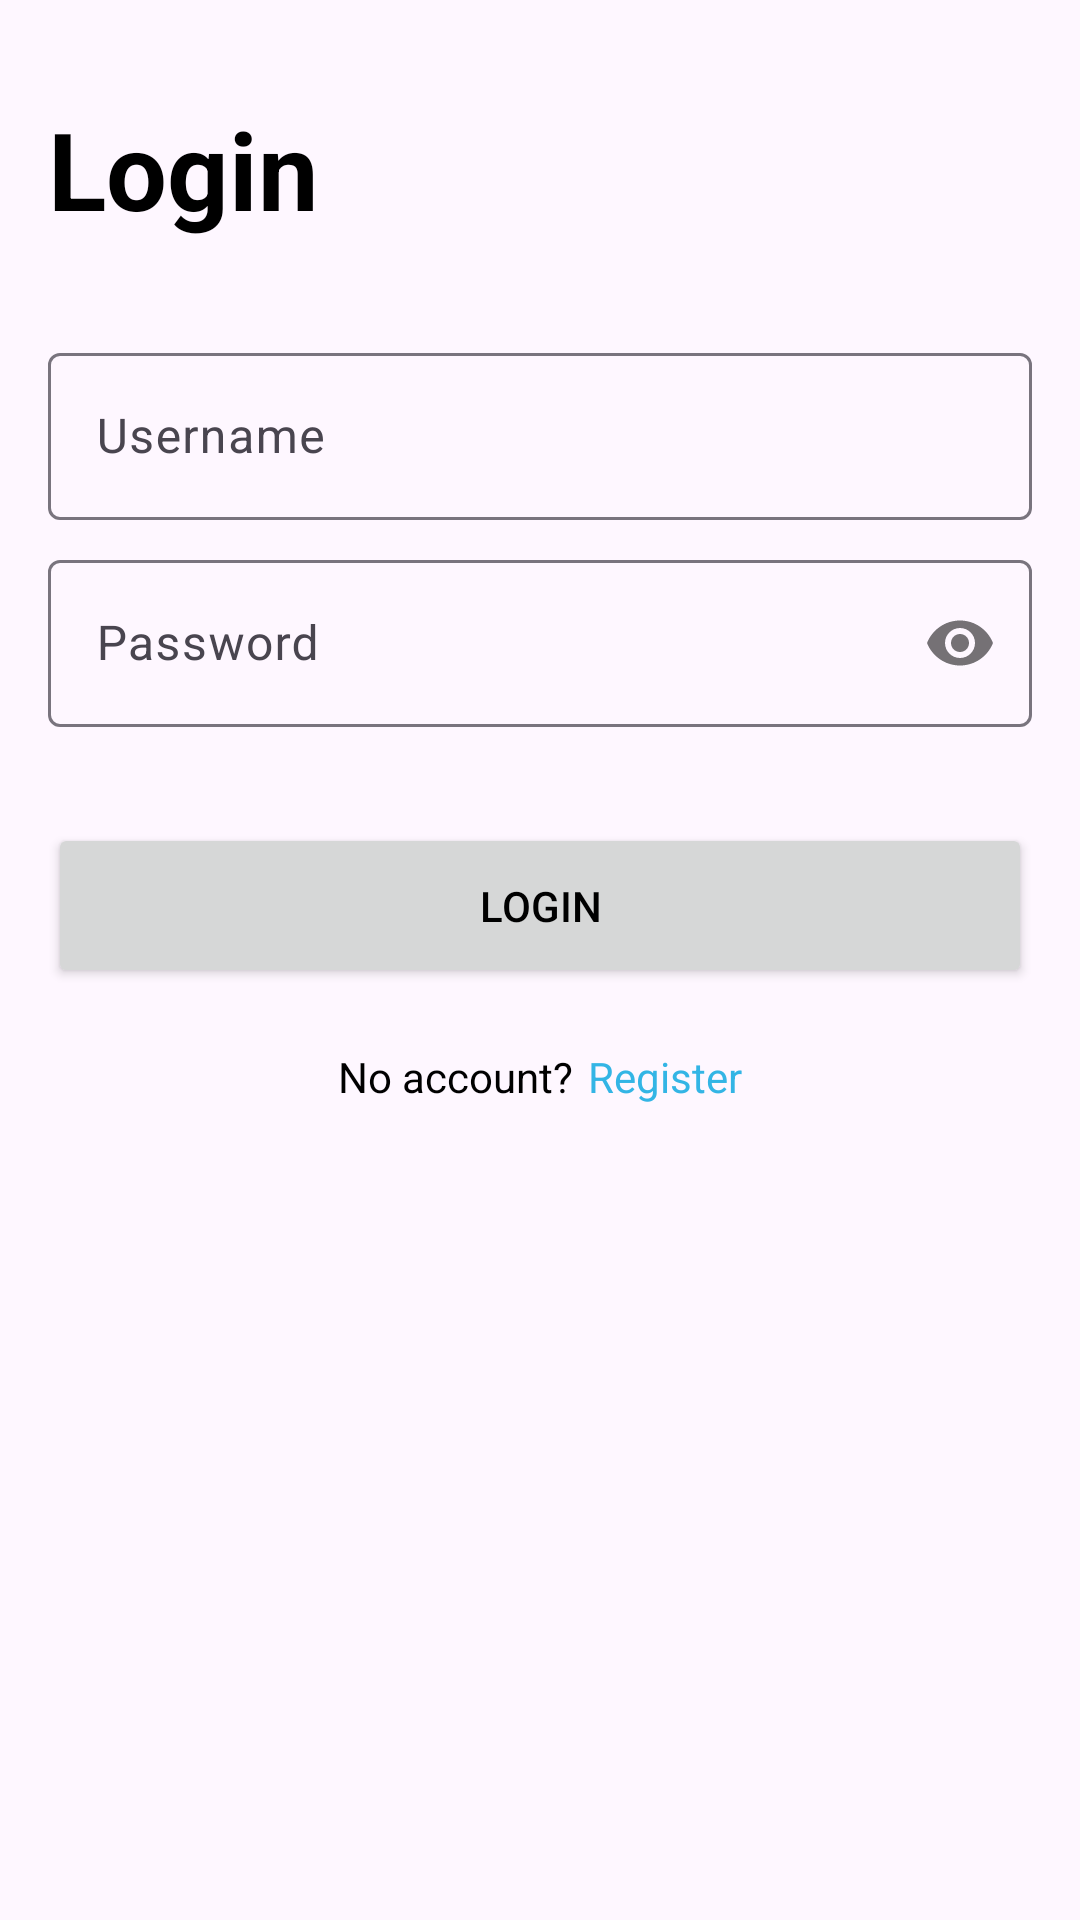

Write the Android layout XML for this screen, with the resource values it uses.
<!-- AndroidManifest.xml: application theme Theme.AntreeOrder -->
<!-- res/layout/fragment_login.xml -->
<?xml version="1.0" encoding="utf-8"?>
<androidx.constraintlayout.widget.ConstraintLayout xmlns:android="http://schemas.android.com/apk/res/android"
    xmlns:app="http://schemas.android.com/apk/res-auto"
    xmlns:tools="http://schemas.android.com/tools"
    android:layout_width="match_parent"
    android:layout_height="match_parent"
    tools:context="screen.login.LoginFragment">

    <androidx.constraintlayout.widget.Guideline
        android:id="@+id/guidline"
        android:layout_width="wrap_content"
        android:layout_height="wrap_content"
        android:orientation="vertical"
        app:layout_constraintGuide_begin="16dp" />

    <androidx.constraintlayout.widget.Guideline
        android:id="@+id/guidline1"
        android:layout_width="wrap_content"
        android:layout_height="wrap_content"
        android:orientation="vertical"
        app:layout_constraintGuide_end="16dp" />

    <TextView
        android:id="@+id/tv_title"
        style="@style/TitleText"
        android:layout_width="wrap_content"
        android:layout_height="wrap_content"
        android:layout_marginTop="32dp"
        android:text="@string/login"
        app:layout_constraintEnd_toEndOf="@id/guidline1"
        app:layout_constraintHorizontal_bias="0"
        app:layout_constraintStart_toStartOf="@id/guidline"
        app:layout_constraintTop_toTopOf="parent" />

    <com.google.android.material.textfield.TextInputLayout
        android:id="@+id/textfield_username"
        android:layout_width="0dp"
        android:layout_height="wrap_content"
        android:layout_marginTop="32dp"
        android:hint="@string/username"
        app:layout_constraintEnd_toEndOf="@id/guidline1"
        app:layout_constraintStart_toStartOf="@id/guidline"
        app:layout_constraintTop_toBottomOf="@id/tv_title">

        <com.google.android.material.textfield.TextInputEditText
            android:id="@+id/edt_username"
            android:layout_width="match_parent"
            android:layout_height="wrap_content"
            android:inputType="text" />

    </com.google.android.material.textfield.TextInputLayout>

    <com.google.android.material.textfield.TextInputLayout
        android:id="@+id/textfield_password"
        android:layout_width="0dp"
        android:layout_height="wrap_content"
        android:layout_marginTop="8dp"
        android:hint="@string/password"
        app:layout_constraintEnd_toEndOf="@id/guidline1"
        app:layout_constraintStart_toStartOf="@id/guidline"
        app:layout_constraintTop_toBottomOf="@id/textfield_username"
        app:passwordToggleEnabled="true">

        <com.google.android.material.textfield.TextInputEditText
            android:id="@+id/edt_password"
            android:layout_width="match_parent"
            android:layout_height="wrap_content"
            android:inputType="textPassword" />

    </com.google.android.material.textfield.TextInputLayout>

    <Button
        android:id="@+id/btn_login"
        android:layout_width="0dp"
        android:layout_height="55dp"
        android:layout_marginTop="32dp"
        android:text="@string/login"
        app:layout_constraintEnd_toEndOf="@id/guidline1"
        app:layout_constraintStart_toStartOf="@id/guidline"
        app:layout_constraintTop_toBottomOf="@id/textfield_password"
        app:layout_constraintVertical_bias="0" />

    <TextView
        android:id="@+id/textView2"
        android:layout_width="wrap_content"
        android:layout_height="wrap_content"
        android:layout_marginTop="20dp"
        android:layout_marginBottom="20dp"
        android:text="@string/no_account"
        app:layout_constraintBottom_toBottomOf="parent"
        app:layout_constraintEnd_toStartOf="@+id/btn_txt_register"
        app:layout_constraintHorizontal_chainStyle="packed"
        app:layout_constraintStart_toStartOf="@id/guidline"
        app:layout_constraintTop_toBottomOf="@id/btn_login"
        app:layout_constraintVertical_bias="0" />

    <TextView
        android:id="@+id/btn_txt_register"
        android:layout_width="wrap_content"
        android:layout_height="wrap_content"
        android:layout_marginStart="5dp"
        android:layout_marginTop="20dp"
        android:layout_marginBottom="20dp"
        android:text="@string/register"
        android:textColor="@android:color/holo_blue_light"
        app:layout_constraintBottom_toBottomOf="parent"
        app:layout_constraintEnd_toEndOf="@id/guidline1"
        app:layout_constraintStart_toEndOf="@+id/textView2"
        app:layout_constraintTop_toBottomOf="@id/btn_login"
        app:layout_constraintVertical_bias="0" />

</androidx.constraintlayout.widget.ConstraintLayout>
<!-- resources referenced by this layout -->
<resources>
  <string name="login">Login</string>
  <string name="no_account">No account?</string>
  <string name="password">Password</string>
  <string name="register">Register</string>
  <string name="username">Username</string>
  <style name="TitleText" parent="TextAppearance.Material3.DisplaySmall">
          <item name="android:textColor">@color/onSurface</item>
          <item name="android:textStyle">bold</item>
      </style>
  <style name="Theme.AntreeOrder" parent="Theme.Material3.DayNight.NoActionBar">
          
          <item name="colorPrimary">@color/onSurface</item>
          <item name="colorPrimaryVariant">@color/onSurface</item>
          <item name="colorOnPrimary">@color/white</item>
          
          
          <item name="android:statusBarColor">@color/background</item>
          <item name="android:windowLightStatusBar">true</item>
          <item name="windowActionBar">false</item>
          <item name="windowNoTitle">true</item>
          
          <item name="android:textColor">@color/onSurface</item>
      </style>
  <color name="onSurface">@color/black</color>
  <color name="white">#FFFFFFFF</color>
  <color name="background">#FFFBFE</color>
  <color name="black">#000000</color>
</resources>
